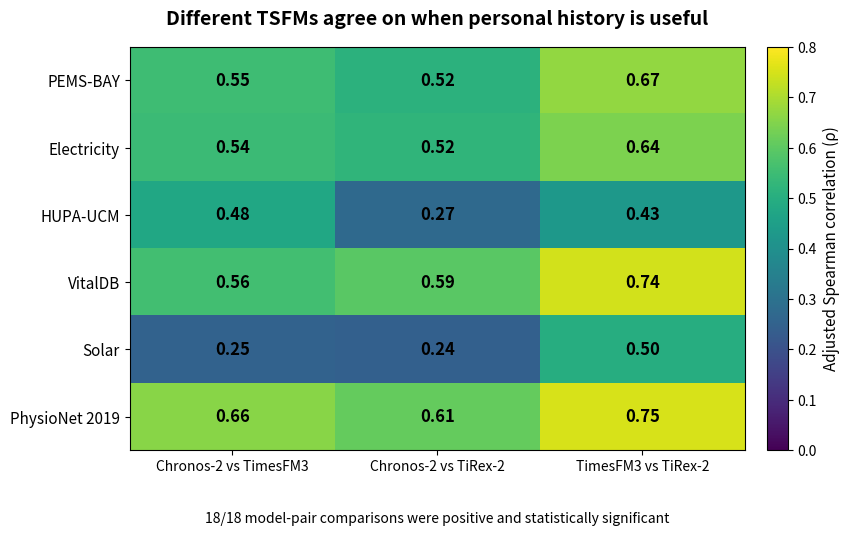

Here is the Python script that generated this plot:
import numpy as np
import matplotlib.pyplot as plt

# Rows = datasets
datasets = [
    "PEMS-BAY",
    "Electricity",
    "HUPA-UCM",
    "VitalDB",
    "Solar",
    "PhysioNet 2019",
]

# Columns = model pairs
pairs = [
    "Chronos-2 vs TimesFM3",
    "Chronos-2 vs TiRex-2",
    "TimesFM3 vs TiRex-2",
]

# Adjusted within-entity correlations
rho = np.array([
    [0.550, 0.515, 0.669],  # PEMS-BAY
    [0.544, 0.523, 0.641],  # Electricity
    [0.478, 0.273, 0.427],  # HUPA-UCM
    [0.558, 0.594, 0.744],  # VitalDB
    [0.253, 0.244, 0.497],  # Solar
    [0.657, 0.612, 0.750],  # PhysioNet 2019
])

fig, ax = plt.subplots(figsize=(9, 5.5))

im = ax.imshow(
    rho,
    vmin=0,
    vmax=0.8,
    aspect="auto",
)

# Labels
ax.set_xticks(np.arange(len(pairs)))
ax.set_xticklabels(pairs, fontsize=10)

ax.set_yticks(np.arange(len(datasets)))
ax.set_yticklabels(datasets, fontsize=11)

# Numbers inside cells
for i in range(rho.shape[0]):
    for j in range(rho.shape[1]):
        ax.text(
            j,
            i,
            f"{rho[i, j]:.2f}",
            ha="center",
            va="center",
            fontsize=12,
            fontweight="bold",
        )

# Colour bar
cbar = fig.colorbar(im, ax=ax, pad=0.03)
cbar.set_label(
    "Adjusted Spearman correlation (ρ)",
    fontsize=11,
)

ax.set_title(
    "Different TSFMs agree on when personal history is useful",
    fontsize=14,
    fontweight="bold",
    pad=16,
)

ax.text(
    0.5,
    -0.18,
    "18/18 model-pair comparisons were positive and statistically significant",
    transform=ax.transAxes,
    ha="center",
    fontsize=10,
)

plt.tight_layout()

plt.savefig(
    "state_dependent_context_agreement.png",
    dpi=300,
    bbox_inches="tight",
)

plt.savefig(
    "state_dependent_context_agreement.pdf",
    bbox_inches="tight",
)

print("Saved:")
print("  state_dependent_context_agreement.png")
print("  state_dependent_context_agreement.pdf")

print(f"\nMean rho   = {rho.mean():.3f}")
print(f"Median rho = {np.median(rho):.3f}")
print(f"Min rho    = {rho.min():.3f}")
print(f"Max rho    = {rho.max():.3f}")
